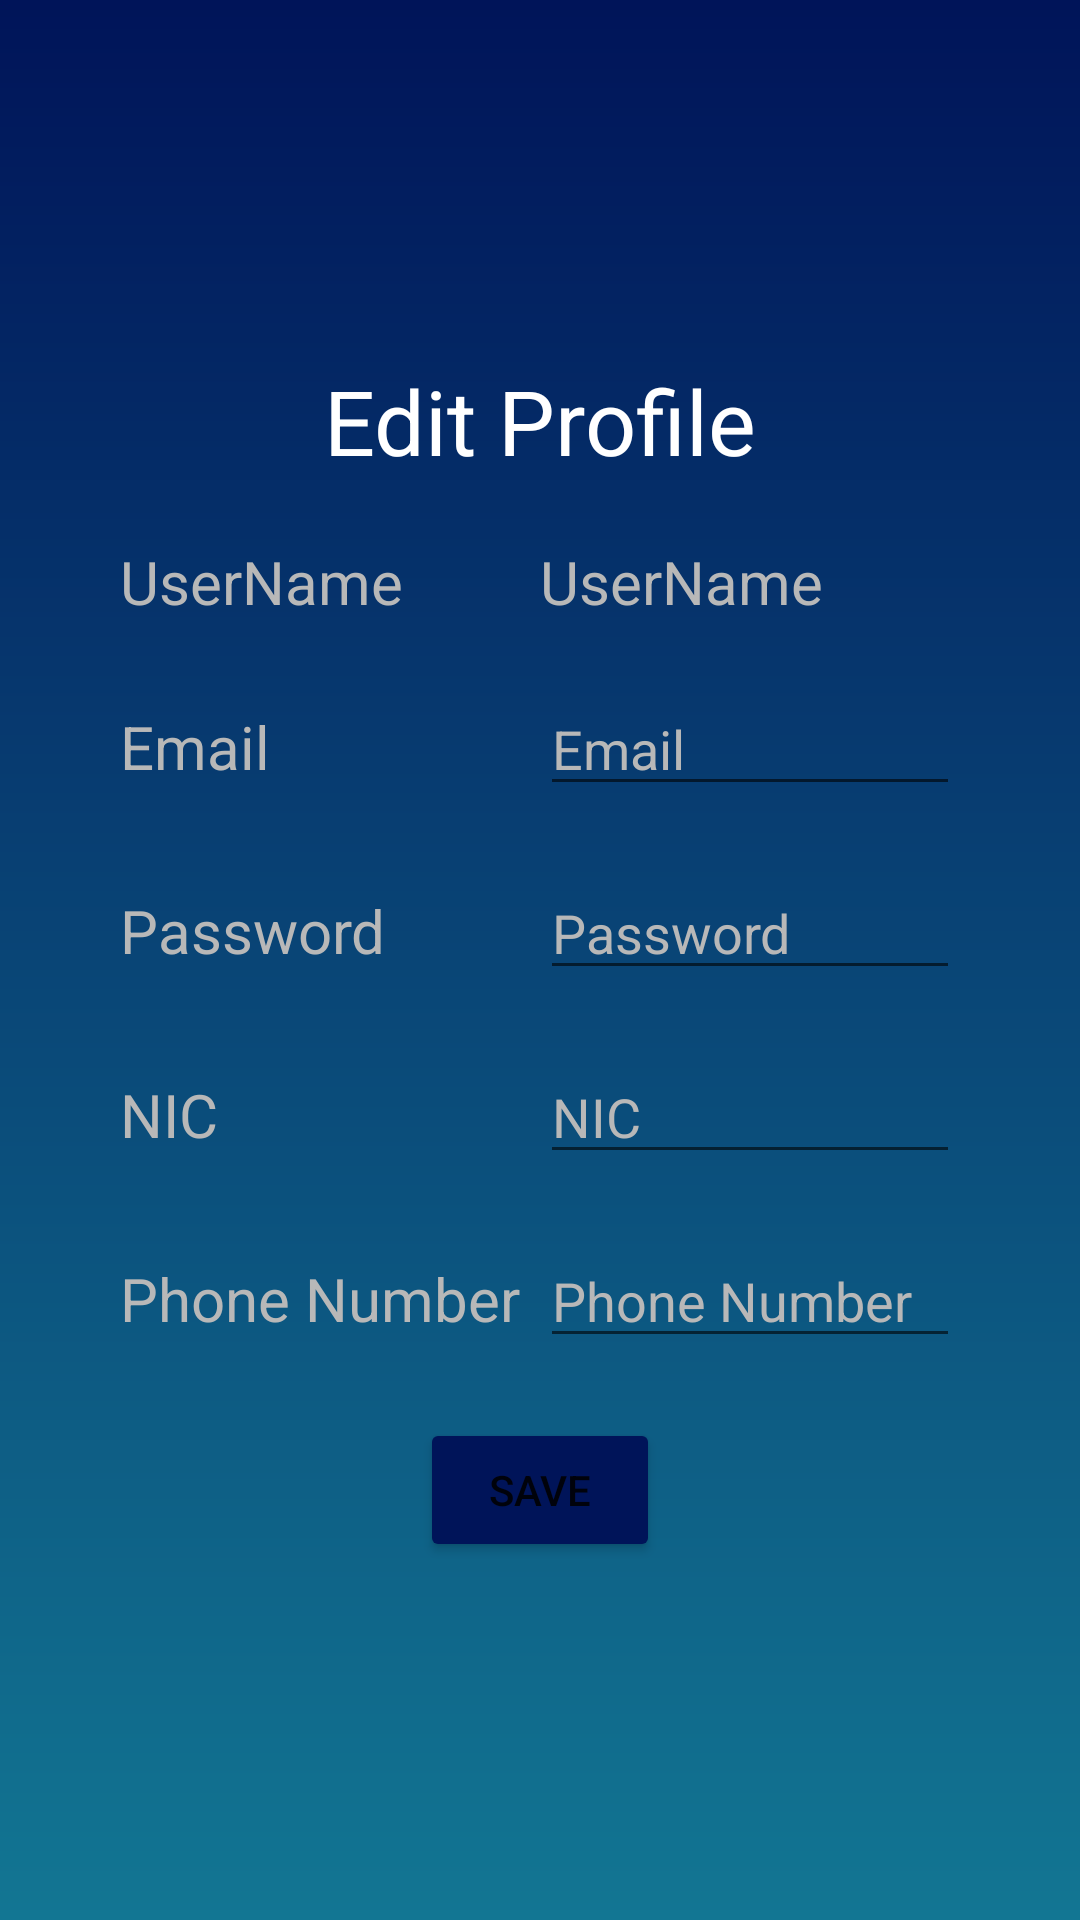

This screen was rendered from an Android layout file. Write that file and the resources it references.
<!-- AndroidManifest.xml: application theme Theme.RapidRentals -->
<!-- res/layout/activity_edit_profile.xml -->
<?xml version="1.0" encoding="utf-8"?>
<LinearLayout xmlns:android="http://schemas.android.com/apk/res/android"
    xmlns:app="http://schemas.android.com/apk/res-auto"
    xmlns:tools="http://schemas.android.com/tools"
    android:layout_width="match_parent"
    android:layout_height="match_parent"
    tools:context=".EditProfile"
    android:orientation="vertical"
    android:background="@drawable/background_gradient"
    >

    <TextView
        android:layout_width="match_parent"
        android:layout_height="wrap_content"
        android:text="Edit Profile"
        android:textColor="@color/white"
        android:textSize="30dp"
        android:textAlignment="center"
        android:layout_marginTop="120dp"/>

    <LinearLayout
        android:layout_width="match_parent"
        android:layout_height="wrap_content"
        android:orientation="horizontal"
        android:layout_marginTop="20dp"
        android:layout_marginLeft="40dp"
        android:layout_marginRight="40dp">
        <TextView
            android:layout_width="0dp"
            android:layout_weight="1"
            android:layout_height="wrap_content"
            android:text="UserName"
            android:textColor="#B8B8B8"
            android:textSize="20dp"
            />
        <TextView
            android:id="@+id/editprflUserName"
            android:layout_width="0dp"
            android:layout_weight="1"
            android:layout_height="wrap_content"
            android:text="UserName"
            android:textColor="#B8B8B8"
            android:textSize="20dp"
            />

    </LinearLayout>

    <LinearLayout
        android:layout_width="match_parent"
        android:layout_height="wrap_content"
        android:orientation="horizontal"
        android:layout_marginTop="20dp"
        android:layout_marginLeft="40dp"
        android:layout_marginRight="40dp">
        <TextView
            android:layout_width="0dp"
            android:layout_weight="1"
            android:layout_height="wrap_content"
            android:text="Email"
            android:textColor="#B8B8B8"
            android:textSize="20dp"
            />
        <EditText
            android:id="@+id/editprflEmail"
            android:layout_width="0dp"
            android:layout_weight="1"
            android:layout_height="wrap_content"
            android:hint="Email"
            android:textColor="@color/white"
            android:textColorHint="#B8B8B8"
            />

    </LinearLayout>


    <LinearLayout
        android:layout_width="match_parent"
        android:layout_height="wrap_content"
        android:orientation="horizontal"
        android:layout_marginTop="20dp"
        android:layout_marginLeft="40dp"
        android:layout_marginRight="40dp">
        <TextView
            android:layout_width="0dp"
            android:layout_weight="1"
            android:layout_height="wrap_content"
            android:text="Password"
            android:textColor="#B8B8B8"
            android:textSize="20dp"
            />

        <EditText
            android:id="@+id/editprflPassword"
            android:layout_width="0dp"
            android:layout_weight="1"
            android:layout_height="wrap_content"
            android:hint="Password"
            android:textColor="@color/white"
            android:textColorHint="#B8B8B8"
            />
    </LinearLayout>

    <LinearLayout
        android:layout_width="match_parent"
        android:layout_height="wrap_content"
        android:orientation="horizontal"
        android:layout_marginTop="20dp"
        android:layout_marginLeft="40dp"
        android:layout_marginRight="40dp">
        <TextView
            android:layout_width="0dp"
            android:layout_weight="1"
            android:layout_height="wrap_content"
            android:text="NIC"
            android:textColor="#B8B8B8"
            android:textSize="20dp"
            />
        <EditText
            android:id="@+id/editprflNic"
            android:layout_width="0dp"
            android:layout_weight="1"
            android:layout_height="wrap_content"
            android:hint="NIC"
            android:textColor="@color/white"
            android:textColorHint="#B8B8B8"
            />

    </LinearLayout>

    <LinearLayout
        android:layout_width="match_parent"
        android:layout_height="wrap_content"
        android:orientation="horizontal"
        android:layout_marginTop="20dp"
        android:layout_marginLeft="40dp"
        android:layout_marginRight="40dp">
        <TextView
            android:layout_width="0dp"
            android:layout_weight="1"
            android:layout_height="wrap_content"
            android:text="Phone Number"
            android:textColor="#B8B8B8"
            android:textSize="20dp"
            />
        <EditText
            android:id="@+id/editprflPhoneNumber"
            android:layout_width="0dp"
            android:layout_weight="1"
            android:layout_height="wrap_content"
            android:hint="Phone Number"
            android:textColor="@color/white"
            android:textColorHint="#B8B8B8"
            />

    </LinearLayout>

    <Button
        android:id="@+id/editprflsave"
        android:layout_width="match_parent"
        android:layout_height="wrap_content"
        android:text="save"
        android:layout_marginLeft="140dp"
        android:layout_marginRight="140dp"
        android:backgroundTint="#001459"
        android:layout_marginTop="20dp"/>

</LinearLayout>
<!-- resources referenced by this layout -->
<resources>
  <color name="white">#FFFFFFFF</color>
  <!-- drawable background_gradient (drawable) -->
  <?xml version="1.0" encoding="utf-8"?>
  <shape android:shape="rectangle"
      xmlns:android="http://schemas.android.com/apk/res/android">
      <gradient
          android:startColor="#001459"
          android:endColor="#127693"
          android:angle="-90"/>
  
  </shape>
  <style name="Theme.RapidRentals" parent="Theme.MaterialComponents.DayNight.NoActionBar">
          
          <item name="colorPrimary">@color/purple_500</item>
          <item name="colorPrimaryVariant">@color/purple_700</item>
          <item name="colorOnPrimary">@color/white</item>
          
          <item name="colorSecondary">@color/teal_200</item>
          <item name="colorSecondaryVariant">@color/teal_700</item>
          <item name="colorOnSecondary">@color/black</item>
          
          <item name="android:statusBarColor" tools:targetApi="l">?attr/colorPrimaryVariant</item>
          
      </style>
  <color name="purple_500">#ff001459</color>
  <color name="purple_700">#ff001459</color>
  <color name="teal_200">#FF03DAC5</color>
  <color name="teal_700">#FF018786</color>
  <color name="black">#FF000000</color>
</resources>
